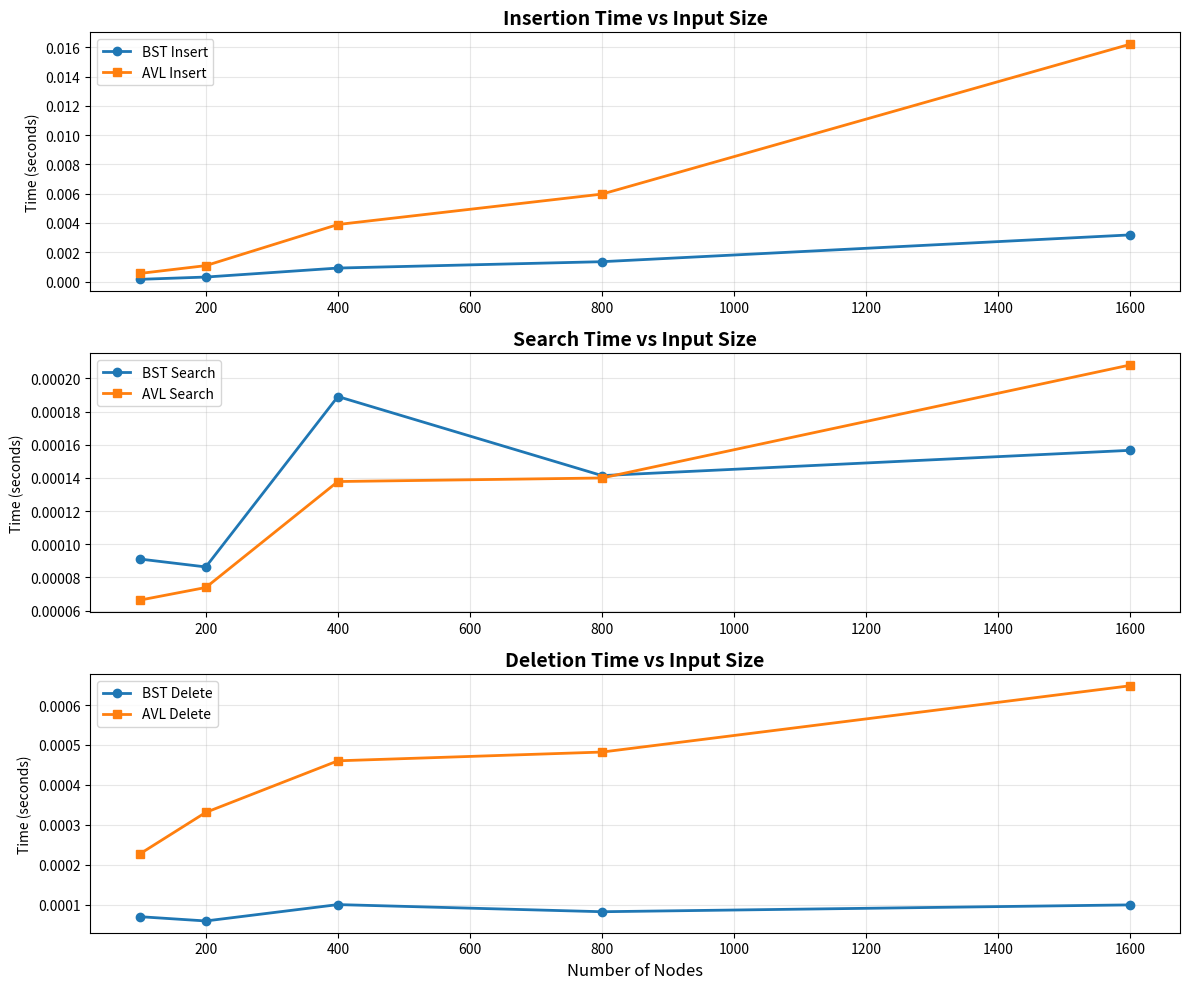

Write Python code to recreate this figure.
import time
import random
import string
import matplotlib.pyplot as plt


# ===== BST Node and BST Class =====
class Node:
    def __init__(self, name, phone=None):
        self.name = name
        self.phone = phone
        self.left = None
        self.right = None


class BST:
    def __init__(self):
        self.root = None

    def insert(self, root, name, phone):
        if root is None:
            return Node(name, phone)
        if name < root.name:
            root.left = self.insert(root.left, name, phone)
        elif name > root.name:
            root.right = self.insert(root.right, name, phone)
        else:
            root.phone = phone
        return root

    def search(self, root, name):
        if root is None or root.name == name:
            return root
        if name < root.name:
            return self.search(root.left, name)
        else:
            return self.search(root.right, name)

    def find_min(self, root):
        current = root
        while current.left:
            current = current.left
        return current

    def delete(self, root, name):
        if root is None:
            return root
        if name < root.name:
            root.left = self.delete(root.left, name)
        elif name > root.name:
            root.right = self.delete(root.right, name)
        else:
            if root.left is None:
                return root.right
            elif root.right is None:
                return root.left
            temp = self.find_min(root.right)
            root.name = temp.name
            root.phone = temp.phone
            root.right = self.delete(root.right, temp.name)
        return root


# ===== AVL Node and AVL Tree Class =====
class AVLNode:
    def __init__(self, name, phone):
        self.name = name
        self.phone = phone
        self.left = None
        self.right = None
        self.height = 1


class AVLTree:
    def __init__(self):
        self.root = None

    def height(self, node):
        return node.height if node else 0

    def get_balance(self, node):
        if not node:
            return 0
        return self.height(node.left) - self.height(node.right)

    def right_rotate(self, z):
        y = z.left
        T3 = y.right
        y.right = z
        z.left = T3
        z.height = 1 + max(self.height(z.left), self.height(z.right))
        y.height = 1 + max(self.height(y.left), self.height(y.right))
        return y

    def left_rotate(self, z):
        y = z.right
        T2 = y.left
        y.left = z
        z.right = T2
        z.height = 1 + max(self.height(z.left), self.height(z.right))
        y.height = 1 + max(self.height(y.left), self.height(y.right))
        return y

    def insert(self, node, name, phone):
        if not node:
            return AVLNode(name, phone)
        if name < node.name:
            node.left = self.insert(node.left, name, phone)
        elif name > node.name:
            node.right = self.insert(node.right, name, phone)
        else:
            node.phone = phone
            return node

        node.height = 1 + max(self.height(node.left), self.height(node.right))
        balance = self.get_balance(node)

        if balance > 1 and name < node.left.name:
            return self.right_rotate(node)
        if balance < -1 and name > node.right.name:
            return self.left_rotate(node)
        if balance > 1 and name > node.left.name:
            node.left = self.left_rotate(node.left)
            return self.right_rotate(node)
        if balance < -1 and name < node.right.name:
            node.right = self.right_rotate(node.right)
            return self.left_rotate(node)

        return node

    def min_value_node(self, node):
        current = node
        while current.left:
            current = current.left
        return current

    def delete(self, root, name):
        if not root:
            return root
        if name < root.name:
            root.left = self.delete(root.left, name)
        elif name > root.name:
            root.right = self.delete(root.right, name)
        else:
            if root.left is None:
                return root.right
            elif root.right is None:
                return root.left
            temp = self.min_value_node(root.right)
            root.name = temp.name
            root.phone = temp.phone
            root.right = self.delete(root.right, temp.name)

        root.height = 1 + max(self.height(root.left), self.height(root.right))
        balance = self.get_balance(root)

        if balance > 1 and self.get_balance(root.left) >= 0:
            return self.right_rotate(root)
        if balance > 1 and self.get_balance(root.left) < 0:
            root.left = self.left_rotate(root.left)
            return self.right_rotate(root)
        if balance < -1 and self.get_balance(root.right) <= 0:
            return self.left_rotate(root)
        if balance < -1 and self.get_balance(root.right) > 0:
            root.right = self.right_rotate(root.right)
            return self.left_rotate(root)

        return root

    def search(self, node, name):
        if node is None or node.name == name:
            return node
        if name < node.name:
            return self.search(node.left, name)
        else:
            return self.search(node.right, name)


# ===== Benchmark Function with Plotting =====
def run_benchmark_for_sizes(sizes, num_search=100, num_delete=50):
    bst_times = {'insert': [], 'search': [], 'delete': []}
    avl_times = {'insert': [], 'search': [], 'delete': []}

    for n in sizes:
        print(f"Benchmarking for size: {n}...")

        # Generate test data
        names = [''.join(random.choices(string.ascii_lowercase, k=8)) for _ in range(n)]
        phones = [''.join(random.choices(string.digits, k=10)) for _ in range(n)]

        search_names = random.sample(names, min(num_search, n))
        delete_names = random.sample(names, min(num_delete, n))

        # --- BST Benchmark ---
        bst = BST()

        # BST Insert
        start = time.time()
        for i in range(n):
            bst.root = bst.insert(bst.root, names[i], phones[i])
        bst_times['insert'].append(time.time() - start)

        # BST Search
        start = time.time()
        for name in search_names:
            bst.search(bst.root, name)
        bst_times['search'].append(time.time() - start)

        # BST Delete
        start = time.time()
        for name in delete_names:
            bst.root = bst.delete(bst.root, name)
        bst_times['delete'].append(time.time() - start)

        # --- AVL Benchmark ---
        avl = AVLTree()

        # AVL Insert
        start = time.time()
        for i in range(n):
            avl.root = avl.insert(avl.root, names[i], phones[i])
        avl_times['insert'].append(time.time() - start)

        # AVL Search
        start = time.time()
        for name in search_names:
            avl.search(avl.root, name)
        avl_times['search'].append(time.time() - start)

        # AVL Delete
        start = time.time()
        for name in delete_names:
            avl.root = avl.delete(avl.root, name)
        avl_times['delete'].append(time.time() - start)

    # Plot results
    plt.figure(figsize=(12, 10))

    # Insertions plot
    plt.subplot(3, 1, 1)
    plt.plot(sizes, bst_times['insert'], label='BST Insert', marker='o', linewidth=2)
    plt.plot(sizes, avl_times['insert'], label='AVL Insert', marker='s', linewidth=2)
    plt.ylabel('Time (seconds)')
    plt.title('Insertion Time vs Input Size', fontsize=14, fontweight='bold')
    plt.legend()
    plt.grid(True, alpha=0.3)

    # Searches plot
    plt.subplot(3, 1, 2)
    plt.plot(sizes, bst_times['search'], label='BST Search', marker='o', linewidth=2)
    plt.plot(sizes, avl_times['search'], label='AVL Search', marker='s', linewidth=2)
    plt.ylabel('Time (seconds)')
    plt.title('Search Time vs Input Size', fontsize=14, fontweight='bold')
    plt.legend()
    plt.grid(True, alpha=0.3)

    # Deletions plot
    plt.subplot(3, 1, 3)
    plt.plot(sizes, bst_times['delete'], label='BST Delete', marker='o', linewidth=2)
    plt.plot(sizes, avl_times['delete'], label='AVL Delete', marker='s', linewidth=2)
    plt.xlabel('Number of Nodes', fontsize=12)
    plt.ylabel('Time (seconds)')
    plt.title('Deletion Time vs Input Size', fontsize=14, fontweight='bold')
    plt.legend()
    plt.grid(True, alpha=0.3)

    plt.tight_layout()
    plt.show()

    # Print detailed summary
    print("\n" + "=" * 80)
    print("BENCHMARK SUMMARY - BST vs AVL Performance Comparison")
    print("=" * 80)
    print(
        f"{'Size':<8} {'BST Insert':<15} {'AVL Insert':<15} {'BST Search':<15} {'AVL Search':<15} {'BST Delete':<15} {'AVL Delete':<15}")
    print("-" * 95)
    for i, n in enumerate(sizes):
        print(f"{n:<8} {bst_times['insert'][i]:<15.6f} {avl_times['insert'][i]:<15.6f} "
              f"{bst_times['search'][i]:<15.6f} {avl_times['search'][i]:<15.6f} "
              f"{bst_times['delete'][i]:<15.6f} {avl_times['delete'][i]:<15.6f}")

    # Calculate performance ratios
    print("\n" + "=" * 80)
    print("PERFORMANCE RATIO (AVL vs BST) - Lower is better for AVL")
    print("=" * 80)
    print(f"{'Size':<8} {'Insert Ratio':<15} {'Search Ratio':<15} {'Delete Ratio':<15}")
    print("-" * 55)
    for i, n in enumerate(sizes):
        insert_ratio = avl_times['insert'][i] / bst_times['insert'][i] if bst_times['insert'][i] > 0 else 0
        search_ratio = avl_times['search'][i] / bst_times['search'][i] if bst_times['search'][i] > 0 else 0
        delete_ratio = avl_times['delete'][i] / bst_times['delete'][i] if bst_times['delete'][i] > 0 else 0
        print(f"{n:<8} {insert_ratio:<15.3f} {search_ratio:<15.3f} {delete_ratio:<15.3f}")
    print("=" * 80)


# ===== Run the benchmark =====
if __name__ == "__main__":
    sizes_to_test = [100, 200, 400, 800, 1600]
    run_benchmark_for_sizes(sizes_to_test)
